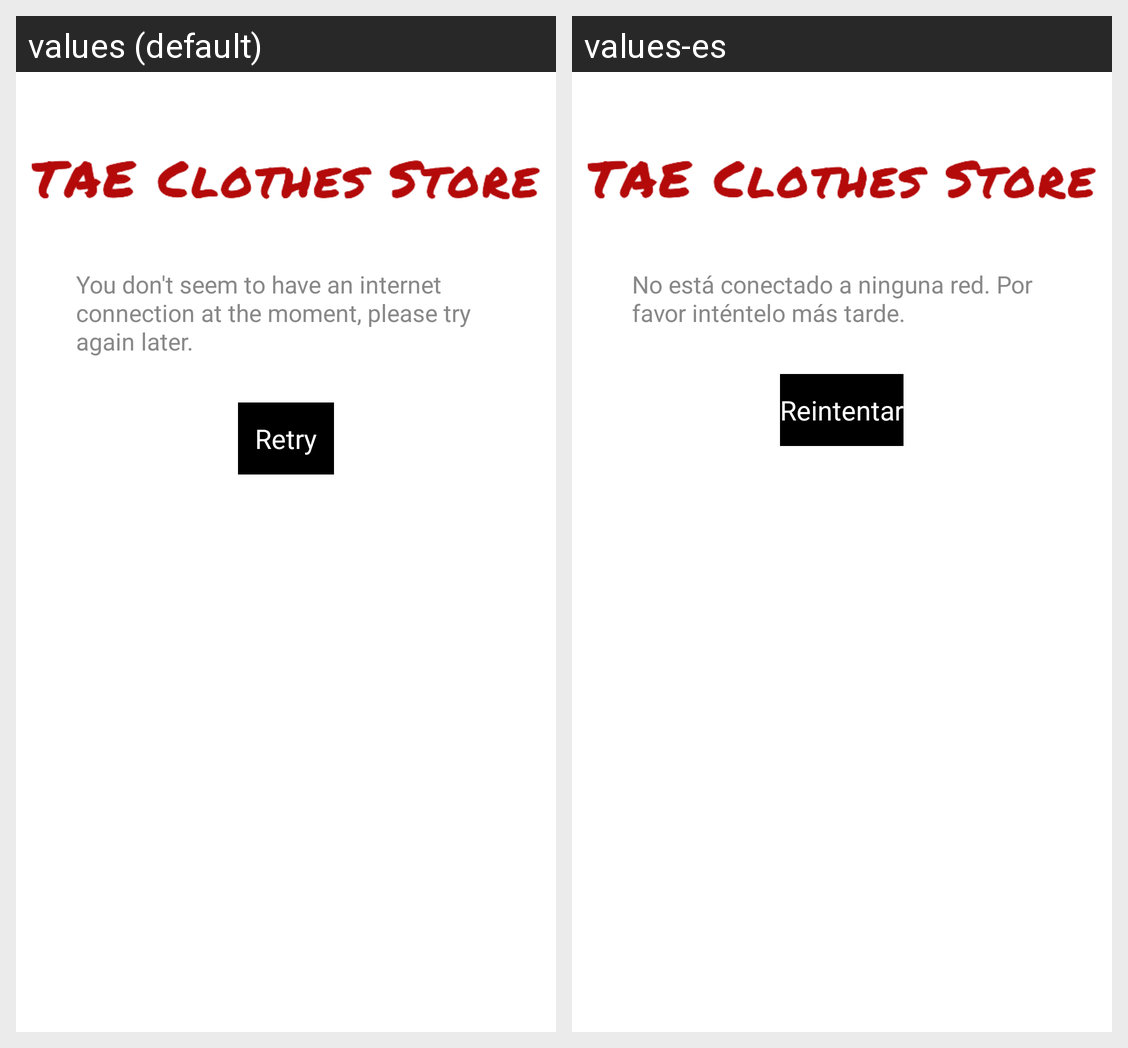

For this localized Android screen grid, give each drawn string resource with its value in every locale shown.
Android screen res/layout/no_connection.xml rendered under 2 locales, left to right: values (default), values-es. Device: Nexus 5 (rendered at 1080×1920; each locale shown at half size, 540×960, under a caption strip naming it); theme android:Theme.Holo.Light.DarkActionBar.
Strings drawn on this screen, with the default value and each locale's value (text and hints the layout hard-codes, and strings that could not be matched under every locale, appear in the picture but are not listed):

no_connection
  values: You don't seem to have an internet connection at the moment, please try again later.
  values-es: No está conectado a ninguna red. Por favor inténtelo más tarde.

btn_retry
  values: Retry
  values-es: Reintentar
